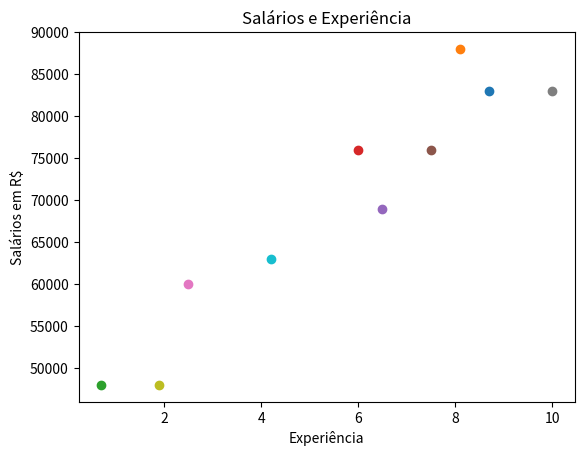

Python code for this plot:
from collections import Counter
from collections import defaultdict

import matplotlib
import matplotlib.pyplot as plt


# Criando um data Dump - Lista de  Usuários
users = [
    {"id": 0, "name": "Hero"},
    {"id": 1, "name": "Dunn"},
    {"id": 2, "name": "Sue"},
    {"id": 3, "name": "Chi"},
    {"id": 4, "name": "Thor"},
    {"id": 5, "name": "Clive"},
    {"id": 6, "name": "Hicks"},
    {"id": 7, "name": "Devin"},
    {"id": 8, "name": "Kate"},
    {"id": 9, "name": "Klein"},
]
# Criando pares de  amizades
friendship_pairs = [(0, 1), (0, 2), (1, 2), (1, 3), (2, 3), (3, 4),
                    (4, 5), (5, 6), (5, 7), (6, 8), (7, 8), (8, 9)]
# inicializando um dicionário com uma lista vazia para cada id de usuário
friendships = {user["id"]: [] for user in users}

# utilizando loop pelos pares de amigos para preenche-la
for i, j in friendship_pairs:
    friendships[i].append(j)  # Adicione j como amigo do usuário i
    friendships[j].append(i)  # Adicione i como amigo do usuário j

def number_of_friends(user):
    # Quantos amigos tem o usuário
    user_id = user["id"]
    friend_ids = friendships[user_id]
    return len(friend_ids)

total_connections = sum(number_of_friends(user) for user in users)

num_users = len(users)                              # tamanho da lista de usuários
avg_connections = total_connections / num_users     # 24/10 == 2,4

print(total_connections)
print(num_users)
print(avg_connections, "\n")

# Criando uma lista (user_id, number of friends) organizada por ID
num_friends_by_id = [(user["id"], number_of_friends(user)) for user in users]

num_friends_by_id.sort(key=lambda id_and_friends: id_and_friends[1], reverse=True)

print(num_friends_by_id)

def foaf_ids_bad(user):
    """foaf significa "friend os a fried (amigo de um amigo)"""
    return [foaf_id for friend_id in friendships[user["id"]] for foaf_id in friendships[friend_id]]

"""Imprimindo os amigos do amigo 0"""
print("\nAmigos de um Amigo")
print(foaf_ids_bad(users[0]))
print("Resumo: O user 0 possui dois amigos 1 e 2, seu amigos foram impressos\n")

print("Amigos do usuário 0: ", friendships[0])
print("Amigos do usuário 1: ", friendships[1])
print("Amigos do usuário 2: ", friendships[2])
print("Amigos do usuário 3: ", friendships[3])
print("Amigos do usuário 4: ", friendships[4])
print("Amigos do usuário 5: ", friendships[5])
print("Amigos do usuário 6: ", friendships[6])
print("Amigos do usuário 7: ", friendships[7])
print("Amigos do usuário 8: ", friendships[8])
print("Amigos do usuário 9: ", friendships[9])


print("\nVerificando quantos amigos o 3 tem em comum com o 0 e os que sejam em comum mas não tenam em comum o do 0.")
def friends_of_friends(user):
    user_id = user["id"]
    return Counter(
        foaf_id
        for friend_id in friendships[user_id]           # Para cada amigo meu,
        for foaf_id in friendships[friend_id]           # encontre os amigos deles
        if foaf_id != user_id                           # que não seja eu
        and foaf_id not in friendships[user_id]         # e não sejam meus amigos
         )
print(friends_of_friends(users[3]))

interests = [
    (0, "Hadoop"), (0, "Big Data"), (0, "HBase"), (0, "Java"), (0, "Spark"), (0, "Storm"), (0, "Cassandra"),
    (1, "NoSQL"), (1, "MongoDB"), (1, "Cassandra"), (1, "HBase"), (1, "Postgres"),
    (2, "Python"), (2, "scikit-learn"), (2, "scipy"), (2, "numpy"), (2, "statsmodels"), (2, "pandas"), (2, "R"),
    (3, "R"), (3, "Python"), (3, "statistics"), (3, "regression"), (3, "probability"),
    (4, "machine learning"), (4, "regression"), (4, "decision trees"), (4, "libsvn"),
    (5, "Python"), (5, "R"), (5, "Java"), (5, "C++"), (5, "Haskell"), (5, "programming languages"),
    (6, "statistics"), (6, "probability"), (6, "mathematics"), (6, "theory"),
    (7, "machine learning"), (7, "scikit-learn"), (7, "Mahout"), (7, "neural networks"),
    (8, "neural networks"), (8, "deep learning"), (8, "Big Data"), (8, "artificial intelligence"),
    (9, "Hadoop"), (9, "Java"), (9, "MapReduce"), (9, "Big Data"), (9, "Cassandra")
]

def data_scientists_who_like(target_interest):
    """Encontre o ids dos usuários com o mesmo interesse"""
    return[user_id
           for user_id, user_interest in interests
           if user_interest == target_interest]

print("\nEncontre o ids dos usuários com o mesmo interesse")
print(data_scientists_who_like("Cassandra"))

# As chaves são interesses, os valores são listas de user_ids com o interesse em gestão
user_ids_by_interest = defaultdict(list)

for user_id, interest in interests:
    user_ids_by_interest[interest].append(user_id)

print("\nInteresses e seus Usuários")
print(user_ids_by_interest)

# As chaves são user_ids, os valores são listas de interesses do user_id em questão
interests_by_user_id = defaultdict(list)

for user_id, interest in interests:
    interests_by_user_id[user_id].append(interest)

print("\nUsuários e seus interesses")
print(interests_by_user_id)

def most_common_interests_with(user):
    return Counter(
        interested_user_id
        for interest in interests_by_user_id[user["id"]]
        for interested_user_id in user_ids_by_interest[interest]
        if interested_user_id != user["id"]
    )

print("\nUsuários e quantidade de interesses em comum")
print(most_common_interests_with(users[2]))

# Salários e Experiência
salaries_and_tenures = [(83000, 8.7), (88000, 8.1),
                        (48000, 0.7), (76000, 6),
                        (69000, 6.5), (76000, 7.5),
                        (60000, 2.5), (83000, 10),
                        (48000, 1.9), (63000, 4.2)]

"""plt.scatter(salaries_and_tenures[0][1], salaries_and_tenures[0][0])
plt.scatter(salaries_and_tenures[1][1], salaries_and_tenures[1][0])
plt.scatter(salaries_and_tenures[2][1], salaries_and_tenures[2][0])
plt.scatter(salaries_and_tenures[3][1], salaries_and_tenures[3][0])
plt.scatter(salaries_and_tenures[4][1], salaries_and_tenures[4][0])
plt.scatter(salaries_and_tenures[5][1], salaries_and_tenures[5][0])
plt.scatter(salaries_and_tenures[6][1], salaries_and_tenures[6][0])
plt.scatter(salaries_and_tenures[7][1], salaries_and_tenures[7][0])
plt.scatter(salaries_and_tenures[8][1], salaries_and_tenures[8][0])
plt.scatter(salaries_and_tenures[9][1], salaries_and_tenures[9][0])"""

x = 0
while (x < 10):
    plt.scatter(salaries_and_tenures[x][1], salaries_and_tenures[x][0])
    x = x + 1

matplotlib.pyplot.title('Salários e Experiência')
matplotlib.pyplot.xlabel('Experiência')
matplotlib.pyplot.ylabel('Salários em R$')

# matplotlib.pyplot.plot(salaries_and_tenures) - Grafico de linhas
plt.show()

# As chaves são anos, os valores são listas de salários por anos de experiência.
salary_by_tenure = defaultdict(list)

for salary, tenure in salaries_and_tenures:
    salary_by_tenure[tenure].append(salary)

print("\nValores por anos de experiência:")
print(salary_by_tenure)

# As chaves são anos, cada valor é o salário médio associado ao número de anos de experiência.
average_salary_by_tenure = {
    tenure: sum(salaries) / len(salaries)
    for tenure, salaries in salary_by_tenure.items()
}

print("\nMédia dos salários por anos de experiência:")
print(average_salary_by_tenure)

print("\nBuckets de anos de experiência")
def tenure_bucket(tenure):
    if tenure < 2:
        return "Menor que dois"
    elif tenure < 5:
        return "Entre dois e cinco"
    else:
        return "Mais que cinco"
print(tenure_bucket(tenure))